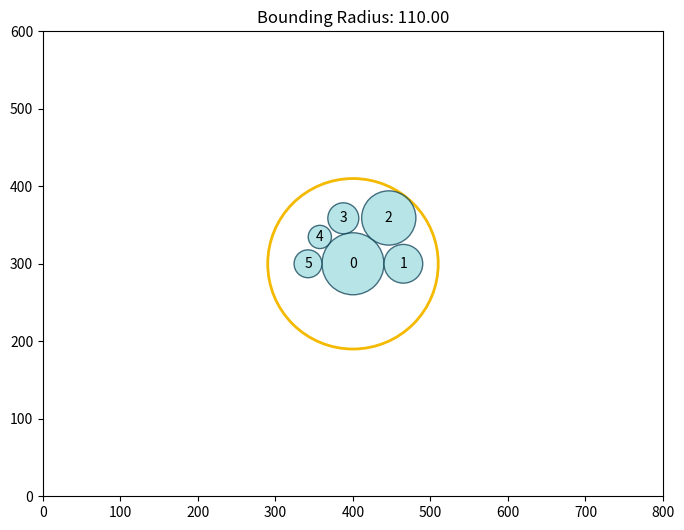

Write the Python code that produced this figure.
import matplotlib.pyplot as plt
import matplotlib.patches as patches
import math

class Circle:
    def __init__(self, radius, circle_id):
        self.x = 0
        self.y = 0
        self.radius = radius
        self.id = circle_id
        self.computed = False  # Has position been determined?
    
    def compute_position(self, other_circles, center_x, center_y):
        """Calculate shells, find open points, choose best"""
        open_points = []
        
        # For each existing circle, calculate shell points
        for other in other_circles:
            if other.computed:
                shell_radius = self.radius + other.radius
                
                # Sample points around the shell
                for angle in range(0, 360, 1):  # Every 1 degree
                    angle_rad = math.radians(angle)
                    px = other.x + math.cos(angle_rad) * shell_radius
                    py = other.y + math.sin(angle_rad) * shell_radius
                    
                    # Check if this point causes overlaps
                    valid = True
                    for check in other_circles:
                        if check.computed:
                            if self._would_overlap(px, py, check):
                                valid = False
                                break
                    
                    if valid:
                        open_points.append((px, py))
        
        # Choose point closest to center
        if open_points:
            best_point = min(open_points, 
                           key=lambda p: math.dist((p[0], p[1]), 
                                                  (center_x, center_y)))
            self.x, self.y = best_point
        
        self.computed = True
        return open_points
    
    def _would_overlap(self, px, py, other):
        """Check if placing at (px, py) would overlap with other"""
        dx = px - other.x
        dy = py - other.y
        distance_squared = dx*dx + dy*dy
        radius_sum = self.radius + other.radius
        return distance_squared < (radius_sum * radius_sum)

class Bunch:
    def __init__(self, radii):
        """Create circles with given radii in given order"""
        self.circles = [Circle(r, i) for i, r in enumerate(radii)]
        self.center_x = 400  # Assuming 800x600 canvas
        self.center_y = 300
        self.open_points = []
    
    def ordered_place(self):
        """Place circles sequentially"""
        # Place first circle at center
        self.circles[0].x = self.center_x
        self.circles[0].y = self.center_y
        self.circles[0].computed = True
        
        # Place remaining circles
        for i in range(1, len(self.circles)):
            self.open_points = self.circles[i].compute_position(
                self.circles, self.center_x, self.center_y
            )
    
    def compute_boundary(self):
        """Calculate bounding circle radius (fitness)"""
        max_distance = 0
        
        for circle in self.circles:
            if circle.computed:
                dx = circle.x - self.center_x
                dy = circle.y - self.center_y
                dist_to_center = math.sqrt(dx*dx + dy*dy)
                dist_to_edge = dist_to_center + circle.radius
                
                if dist_to_edge > max_distance:
                    max_distance = dist_to_edge
        
        return max_distance

def visualize_packing(bunch):
    """Visualize the circle packing"""
    fig, ax = plt.subplots(figsize=(8, 8))
    ax.set_aspect('equal')
    
    # Draw bounding circle
    boundary = bunch.compute_boundary()
    bounding_circle = patches.Circle(
        (bunch.center_x, bunch.center_y), boundary,
        fill=False, edgecolor='#F4BA02', linewidth=2
    )
    ax.add_patch(bounding_circle)
    
    # Draw each circle
    for circle in bunch.circles:
        if circle.computed:
            c = patches.Circle(
                (circle.x, circle.y), circle.radius,
                fill=True, facecolor='#99D9DD', 
                edgecolor='#01364C', alpha=0.7
            )
            ax.add_patch(c)
            
            # Add label
            ax.text(circle.x, circle.y, str(circle.id),
                   ha='center', va='center', fontsize=10)
    
    ax.set_xlim(0, 800)
    ax.set_ylim(0, 600)
    ax.set_title(f'Bounding Radius: {boundary:.2f}')
    plt.show()

# Example usage
radii = [40, 25, 35, 20, 15, 18]
bunch = Bunch(radii)
bunch.ordered_place()
visualize_packing(bunch)